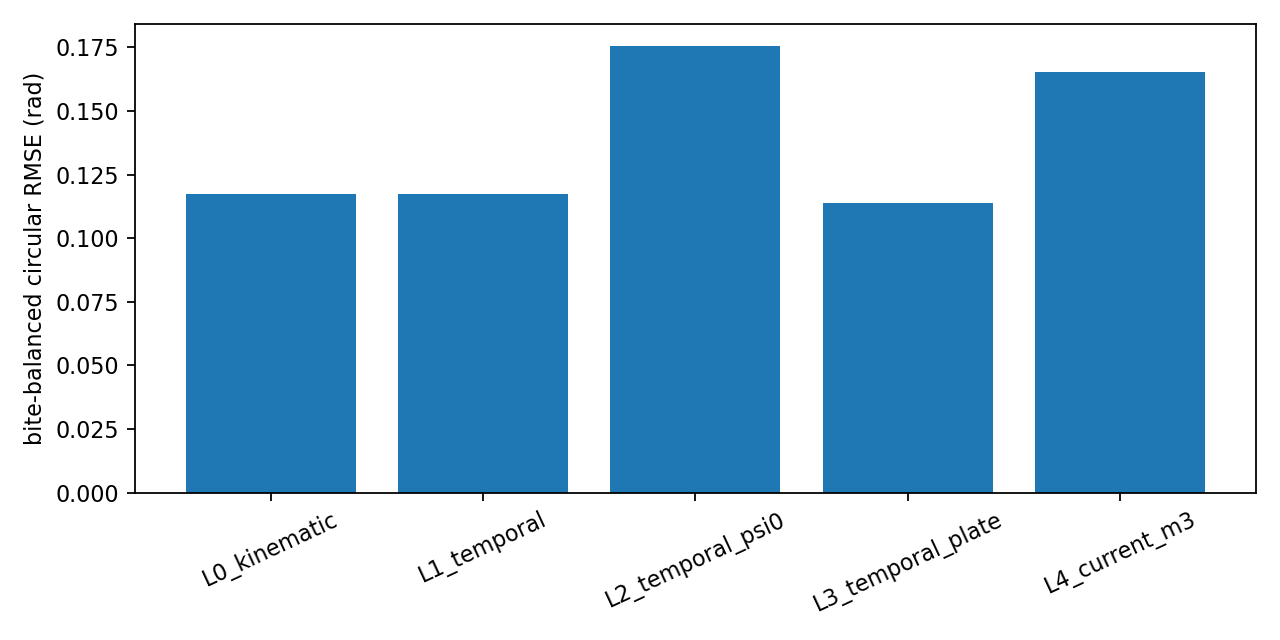

The file beside this chart, header and first rows:
model, grouping, group, n_frames, n_bites, circular_rmse, circular_mae, delta_rmse, psi_dot_rmse, frame_circular_rmse, frame_circular_mae
L0_kinematic, overall, overall, 32216, 127, 0.1174, 0.0846, 0.1152, 0.4282, 0.1152, 0.08242
L0_kinematic, phase, transfer, 18107, 125, 0.09115, 0.07105, 0.08897, 0.298, 0.08897, 0.06872
L0_kinematic, phase, withdrawal, 14109, 127, 0.1416, 0.1003, 0.1419, 0.5524, 0.1419, 0.1
L0_kinematic, take, trial_0012, 4327, 15, 0.1377, 0.101, 0.1346, 0.4576, 0.1346, 0.09784
L0_kinematic, take, trial_0013, 2756, 12, 0.08659, 0.06056, 0.08492, 0.423, 0.08492, 0.05875
L0_kinematic, take, trial_0014, 4670, 21, 0.1017, 0.0777, 0.1014, 0.4017, 0.1014, 0.07751
L0_kinematic, take, trial_0015, 5559, 19, 0.1197, 0.08214, 0.1176, 0.2786, 0.1176, 0.08006
L0_kinematic, take, trial_0017, 3846, 15, 0.1245, 0.09789, 0.1205, 0.3436, 0.1205, 0.09345
L0_kinematic, take, trial_0019, 6491, 26, 0.1008, 0.07529, 0.1004, 0.5039, 0.1004, 0.07462
L0_kinematic, take, trial_0020, 4567, 19, 0.1432, 0.09912, 0.1349, 0.5167, 0.1349, 0.09178
L1_temporal, overall, overall, 32216, 127, 0.1173, 0.08648, 0.115, 0.4029, 0.115, 0.08416
L1_temporal, phase, transfer, 18107, 125, 0.09249, 0.07377, 0.09028, 0.2917, 0.09028, 0.07144
L1_temporal, phase, withdrawal, 14109, 127, 0.1404, 0.101, 0.1405, 0.5117, 0.1405, 0.1005
L1_temporal, take, trial_0012, 4327, 15, 0.1361, 0.1004, 0.1331, 0.4795, 0.1331, 0.09731
L1_temporal, take, trial_0013, 2756, 12, 0.08682, 0.06257, 0.0846, 0.4, 0.0846, 0.06054
L1_temporal, take, trial_0014, 4670, 21, 0.1044, 0.08246, 0.104, 0.3993, 0.104, 0.08217
L1_temporal, take, trial_0015, 5559, 19, 0.1173, 0.08076, 0.1154, 0.2779, 0.1154, 0.07881
L1_temporal, take, trial_0017, 3846, 15, 0.1238, 0.09882, 0.1198, 0.3061, 0.1198, 0.0941
L1_temporal, take, trial_0019, 6491, 26, 0.1001, 0.07747, 0.09985, 0.4308, 0.09985, 0.07707
L1_temporal, take, trial_0020, 4567, 19, 0.145, 0.1033, 0.1367, 0.4807, 0.1367, 0.09618
L2_temporal_psi0, overall, overall, 32216, 127, 0.1754, 0.1054, 0.1665, 0.4517, 0.1665, 0.101
L2_temporal_psi0, phase, transfer, 18107, 125, 0.1981, 0.1092, 0.1868, 0.3551, 0.1868, 0.1028
L2_temporal_psi0, phase, withdrawal, 14109, 127, 0.1358, 0.0984, 0.136, 0.5517, 0.136, 0.0987
L2_temporal_psi0, take, trial_0012, 4327, 15, 0.1097, 0.08105, 0.1077, 0.6163, 0.1077, 0.07915
L2_temporal_psi0, take, trial_0013, 2756, 12, 0.08903, 0.06452, 0.08784, 0.4918, 0.08784, 0.06367
L2_temporal_psi0, take, trial_0014, 4670, 21, 0.3404, 0.1968, 0.3369, 0.3935, 0.3369, 0.1951
L2_temporal_psi0, take, trial_0015, 5559, 19, 0.105, 0.08011, 0.1045, 0.32, 0.1045, 0.07952
L2_temporal_psi0, take, trial_0017, 3846, 15, 0.1157, 0.09399, 0.1151, 0.4174, 0.1151, 0.09278
L2_temporal_psi0, take, trial_0019, 6491, 26, 0.1019, 0.07997, 0.1021, 0.453, 0.1021, 0.07996
L2_temporal_psi0, take, trial_0020, 4567, 19, 0.165, 0.1184, 0.1564, 0.4604, 0.1564, 0.1108
L3_temporal_plate, overall, overall, 32216, 127, 0.1139, 0.08607, 0.1123, 0.4278, 0.1123, 0.08489
L3_temporal_plate, phase, transfer, 18107, 125, 0.09362, 0.07301, 0.09211, 0.3357, 0.09211, 0.07171
L3_temporal_plate, phase, withdrawal, 14109, 127, 0.1335, 0.1009, 0.1338, 0.5231, 0.1338, 0.1018
L3_temporal_plate, take, trial_0012, 4327, 15, 0.1424, 0.1244, 0.1405, 0.6522, 0.1405, 0.1226
L3_temporal_plate, take, trial_0013, 2756, 12, 0.08772, 0.06374, 0.08482, 0.3863, 0.08482, 0.06113
L3_temporal_plate, take, trial_0014, 4670, 21, 0.1011, 0.07919, 0.101, 0.4246, 0.101, 0.07919
L3_temporal_plate, take, trial_0015, 5559, 19, 0.107, 0.0764, 0.1067, 0.2657, 0.1067, 0.07663
L3_temporal_plate, take, trial_0017, 3846, 15, 0.1192, 0.09379, 0.1158, 0.3043, 0.1158, 0.08996
L3_temporal_plate, take, trial_0019, 6491, 26, 0.09687, 0.07331, 0.09661, 0.4104, 0.09661, 0.07287
L3_temporal_plate, take, trial_0020, 4567, 19, 0.138, 0.09852, 0.1307, 0.4581, 0.1307, 0.09216
L4_current_m3, overall, overall, 32216, 127, 0.1652, 0.1041, 0.1573, 0.4494, 0.1573, 0.09997
L4_current_m3, phase, transfer, 18107, 125, 0.1813, 0.1052, 0.1712, 0.3548, 0.1712, 0.09928
L4_current_m3, phase, withdrawal, 14109, 127, 0.1372, 0.1007, 0.1373, 0.5476, 0.1373, 0.1009
L4_current_m3, take, trial_0012, 4327, 15, 0.1135, 0.08491, 0.1115, 0.6106, 0.1115, 0.08294
L4_current_m3, take, trial_0013, 2756, 12, 0.08944, 0.06537, 0.08818, 0.4942, 0.08818, 0.06443
L4_current_m3, take, trial_0014, 4670, 21, 0.3059, 0.181, 0.3025, 0.393, 0.3025, 0.1792
L4_current_m3, take, trial_0015, 5559, 19, 0.1055, 0.08077, 0.1049, 0.321, 0.1049, 0.08012
L4_current_m3, take, trial_0017, 3846, 15, 0.1164, 0.0958, 0.1157, 0.4157, 0.1157, 0.09438
L4_current_m3, take, trial_0019, 6491, 26, 0.1027, 0.08142, 0.103, 0.4463, 0.103, 0.08144
L4_current_m3, take, trial_0020, 4567, 19, 0.1662, 0.1194, 0.1573, 0.4601, 0.1573, 0.1117
